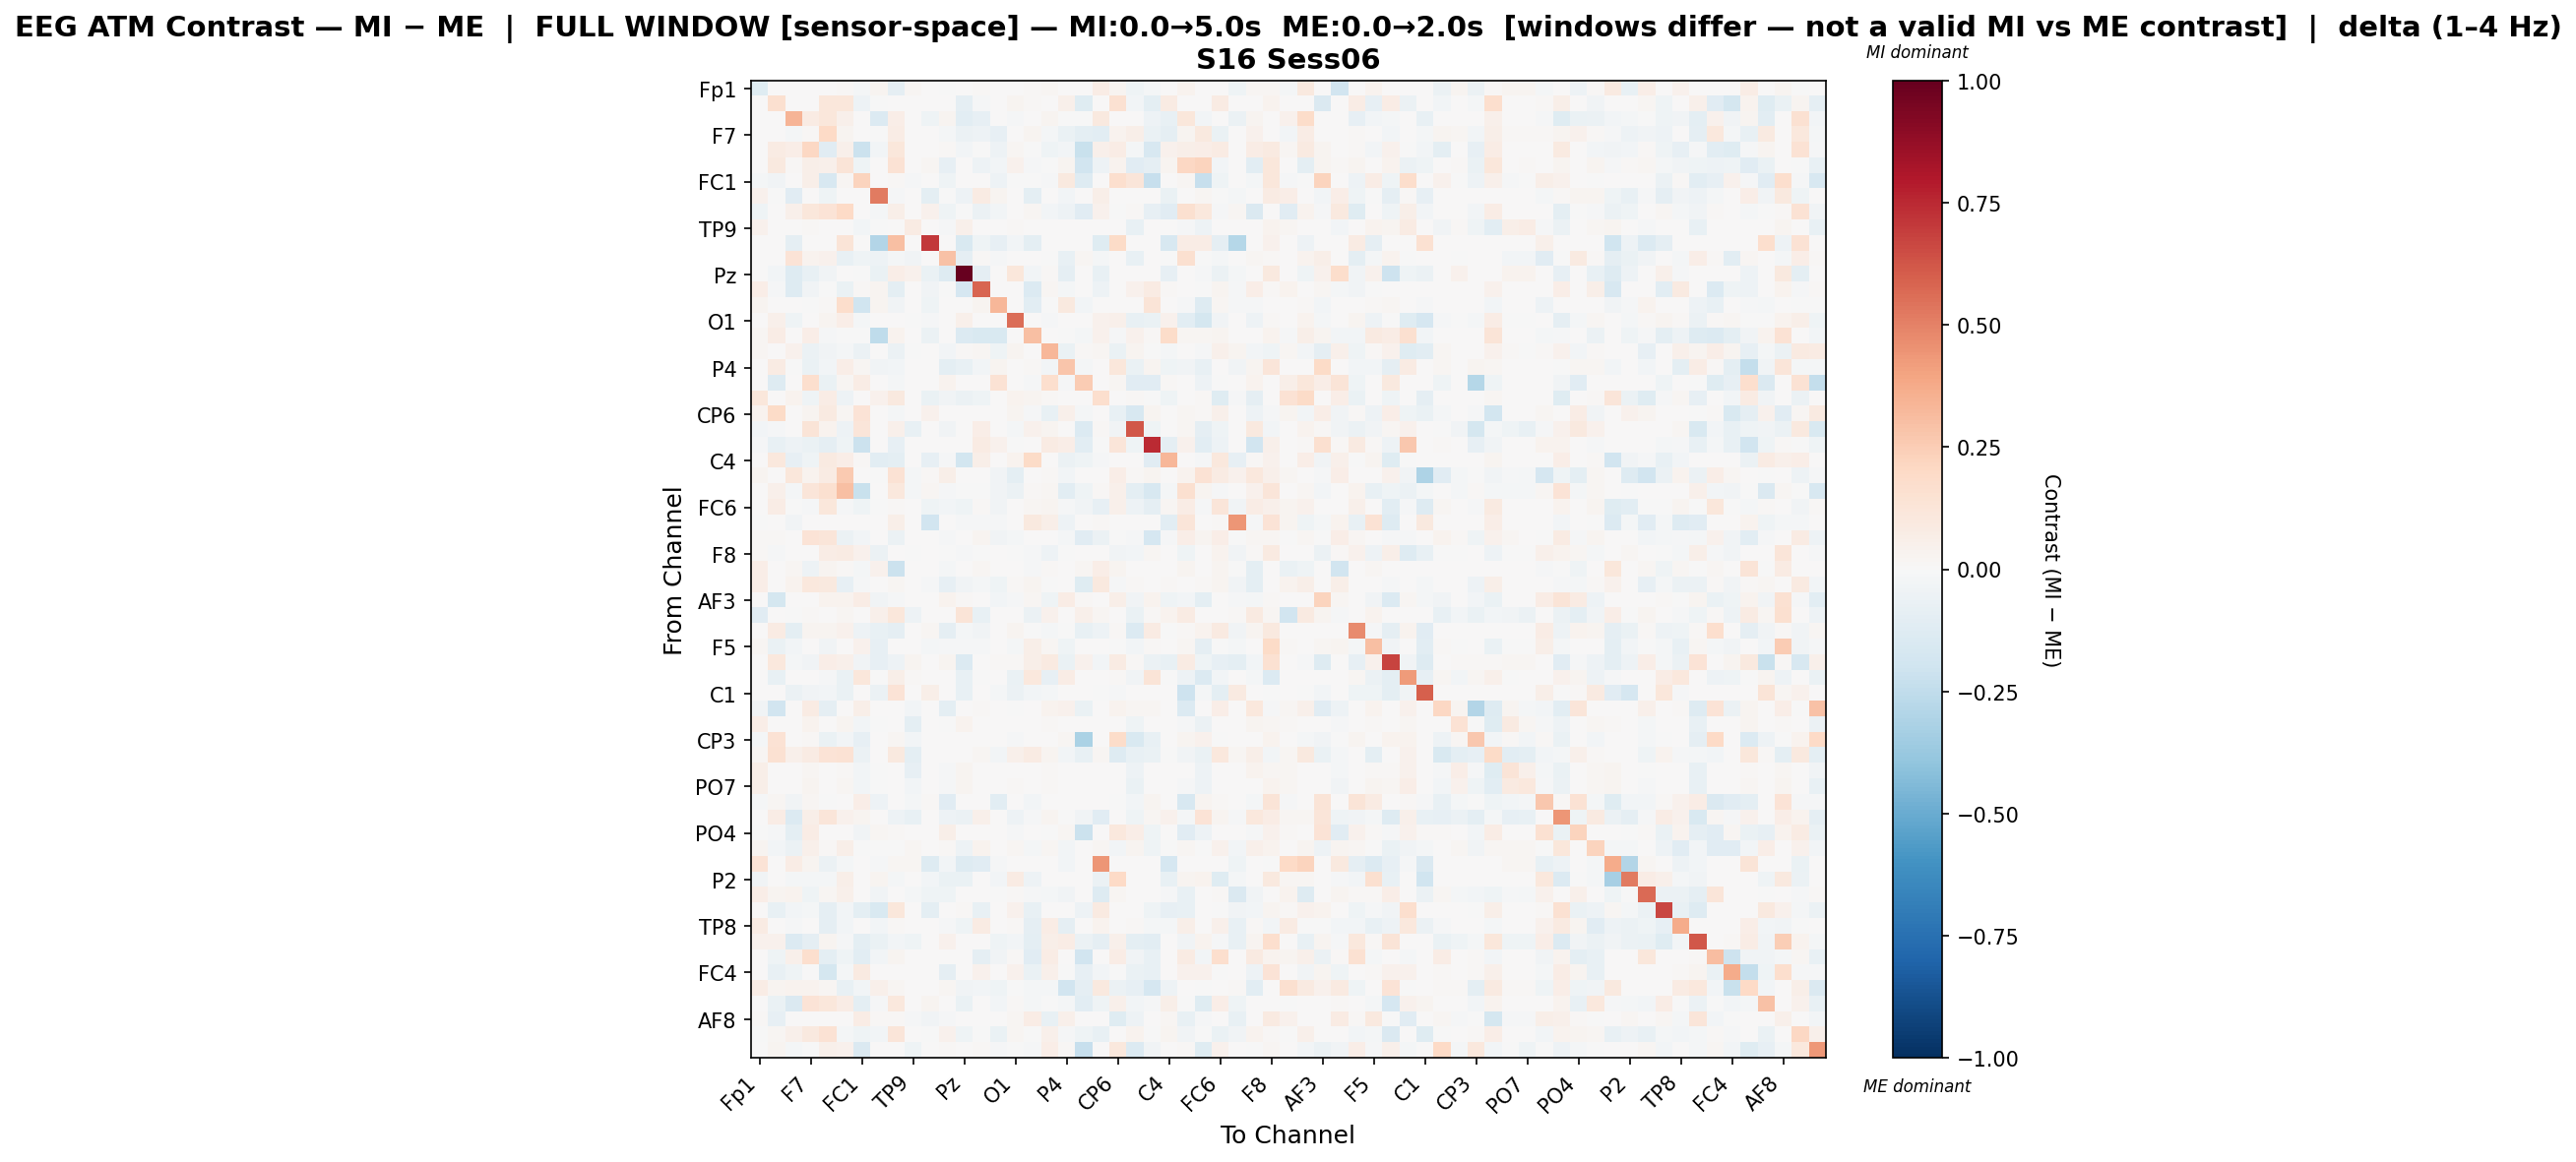

The file beside this chart, header and first rows:
, Fp1, Fz, F3, F7, FT9, FC5, FC1, C3, T7, TP9, CP5, CP1, Pz, P3, P7, O1, Oz, O2, P4, P8, TP10, CP6, CP2
Fp1, -0.1236, 0.0, 0.0, 0.0, 0.0, 0.009879, -0.02179, 0.03006, -0.09205, 0.02046, 0.0, -0.001944, 0.002222, 0.01488, 0.003622, 0.0, 0.008914, 0.01735, 0.0, 0.0, 0.07491, 0.02818, -0.04406
Fz, 0.0, 0.1613, 0.0, 0.0, 0.1129, 0.1148, -0.04701, -0.004364, 0.0, 0.0, 0.0, 0.0, -0.09229, -0.01152, 0.0, 0.02682, 0.01503, 0.0, 0.05016, -0.1192, 0.0, 0.1513, -0.03
F3, 0.0, 0.0, 0.3425, 0.08457, 0.1113, 0.05065, 0.001189, -0.135, 0.07029, 0.0, -0.04186, 0.02804, -0.1034, -0.079, 0.0, -0.01537, 0.0, 0.0298, -0.005668, -0.004092, 0.09497, 0.0, 0.0
F7, 0.0, 0.0, -0.02252, 0.0121, 0.1973, 0.02432, 0.006825, -0.004399, 0.07471, 0.004864, 0.0, -0.01581, -0.06045, -0.05312, -0.08085, 0.0, 0.02692, -0.0215, -0.06475, -0.09725, -0.1087, 0.03172, 0.05492
FT9, 0.0, 0.08465, 0.06652, 0.2083, -0.1144, 0.04779, -0.2145, -0.02672, 0.1147, 0.0, 0.0, 0.01439, -0.03048, -0.001399, -0.05363, 0.02087, -0.003055, -0.04012, -0.0259, -0.2214, 0.05284, 0.07142, -0.01785
FC5, 0.007123, 0.09508, 0.009565, 0.05573, 0.05464, 0.1261, -0.04642, 0.0, 0.1471, 0.00185, 0.02334, -0.07873, 0.0, -0.04864, -0.03038, 0.04152, -0.009017, -0.004101, 0.0245, -0.1941, -0.05317, 0.03163, -0.1145
FC1, -0.01606, -0.03785, 0.00238, 0.05891, -0.1609, 0.01639, 0.2213, 0.0, 0.01061, -0.01203, 0.0, -0.03953, 0.0, 0.00544, -0.05393, -0.007733, -0.005321, -0.01043, 0.09854, -0.1285, 0.0, 0.1713, 0.1193
C3, 0.03989, -0.001058, -0.1109, 0.00194, -0.04012, 0.0, 0.0, 0.5192, -0.01507, 0.002131, -0.1002, -0.003261, -0.05038, 0.08269, 0.02347, 0.0, -0.09958, 0.0, -0.02757, 0.0, 0.05811, 0.0, 0.0
T7, -0.04106, 0.0, 0.05225, 0.114, 0.1403, 0.1971, 0.001355, -0.01669, 0.05941, 0.0, 0.04675, -0.04035, -0.003117, -0.05934, -0.0291, 0.00408, 0.01974, -0.02678, -0.05453, -0.1118, 0.04077, -0.0004197, 0.008327
TP9, 0.0437, 0.0, 0.0, 0.01132, 0.0, 0.004115, -0.03058, -0.007222, 0.0, 0.08264, 0.0, -0.01415, 0.04992, 0.0, 0.0, 0.00938, 0.0, 0.004157, 0.0, 0.0, 0.0, 0.0, -0.07138
CP5, 0.0, 0.0, -0.0892, 0.0, 0.0, 0.1269, 0.0, -0.2895, 0.3002, 0.0, 0.7099, 0.0, -0.1515, -0.0446, -0.0816, -0.02752, -0.09774, 0.0, 0.0, 0.0, -0.1224, 0.1879, 0.0
CP1, 0.007336, 0.0, 0.1355, 0.03605, 0.04607, -0.07342, -0.04168, -0.04883, -0.02078, -0.03297, 0.0, 0.2921, -0.08857, 0.008971, -0.01049, 0.0, 0.0, -0.001001, -0.0752, 0.01694, -0.01807, 0.0, -0.07756
Pz, 0.002186, -0.02542, -0.1276, -0.07805, -0.03372, 0.0, -0.0004442, -0.06774, 0.06287, 0.03925, -0.06588, -0.1273, 1.0, -0.08862, 0.0, 0.1114, -0.02597, 0.0153, -0.0893, 0.0, -0.07697, 0.0, 0.0
P3, 0.06584, -0.00784, -0.1251, -0.03153, -0.003368, -0.06369, 0.008669, 0.02768, -0.1003, 0.0, -0.03201, -0.001408, -0.165, 0.5799, 0.005867, 0.0, -0.139, 0.02215, -0.01704, 0.0, -0.05268, 0.006261, 0.04502
P7, 0.02588, 0.0, 0.0, -0.006417, 0.008442, 0.1745, -0.1955, 0.03016, -0.03534, 0.0, -0.0447, 0.006384, 0.0, 0.02377, 0.3358, 0.0, -0.1088, -0.006545, 0.09445, -0.03054, 0.0, 0.0, 0.0
O1, 0.0, 0.04755, -0.04423, 0.0, 0.02531, 0.06829, -0.01624, 0.0, 0.003788, -0.002361, -0.01056, 0.0, 0.04923, 0.0, 0.0, 0.5625, 0.0, -0.008552, 0.002526, 0.0, 0.04548, 0.05199, -0.07051
Oz, 0.01794, 0.07557, 0.0, 0.06416, -0.009253, -0.004493, -0.006427, -0.2508, 0.03136, 0.0, -0.05997, 0.0, -0.1394, -0.1503, -0.1485, 0.0, 0.3034, 0.006064, -0.004687, -0.02208, 0.04164, -0.01499, 0.04191
O2, 0.02241, 0.0, 0.04195, -0.05642, -0.03699, -0.02276, -0.05812, 0.0, -0.06202, -0.0023, 0.0, -0.02455, 0.01222, 0.0163, -0.04035, 0.02914, 0.004348, 0.3355, -0.06545, 0.009097, 0.02028, -0.06589, 0.02704
P4, 0.0, 0.08036, -0.005147, -0.06573, -0.02973, 0.06382, 0.02003, -0.03415, -0.02468, 0.0, 0.0, -0.09662, -0.07047, -0.02406, 0.027, 0.001705, 0.009983, -0.02498, 0.2773, -0.01865, 0.0, 0.1153, -0.06929
P8, 0.0, -0.131, 0.0008013, 0.1653, -0.06563, 0.01937, 0.07617, 0.0, -0.01811, 0.0, 0.0, 0.03188, 0.0, 0.0, 0.1461, 0.0, -0.01528, 0.1662, -0.01179, 0.2576, 0.0, 0.02314, -0.1145
TP10, 0.1106, 0.0, 0.03537, -0.04491, 0.07249, -0.05181, 0.0, 0.04385, 0.09442, 0.0, -0.06803, -0.03772, -0.05875, -0.04134, 0.0, 0.03741, 0.02679, 0.0149, 0.0, 0.0, 0.1694, 0.0, 0.008012
CP6, 0.03537, 0.1949, 0.0, 0.0305, 0.09373, 0.02278, 0.1395, 0.0, -0.01585, 0.0, 0.04032, 0.0, 0.0, 0.004862, 0.0, 0.02785, -0.01393, -0.07646, 0.05217, -0.01851, 0.0, -0.07284, -0.162
CP2, -0.02861, -0.01414, 0.0, 0.1298, 0.03279, -0.04918, 0.121, 0.0, 0.05096, -0.0716, 0.0, -0.03761, 0.0, 0.06948, 0.0, -0.02155, 0.04089, 0.03062, 0.007124, -0.1385, 0.01225, -0.03352, 0.6201
Cz, -0.01515, -0.07133, -0.04865, -0.07022, -0.09133, -0.04632, -0.2124, 0.0, -0.08528, 0.0, 0.0, 0.0, 0.0, 0.07967, 0.04134, -0.002098, 0.007618, 0.08294, 0.06799, -0.1075, -0.002295, 0.1209, -0.04341
C4, 0.0, 0.1025, -0.08073, -0.04275, 0.08785, 0.06335, 0.008479, -0.1045, -0.1002, 0.0, -0.07895, -0.01158, -0.1855, 0.05952, 0.0, 0.0325, 0.1933, 0.001574, -0.05967, -0.04267, -0.01524, 0.0, 0.0
T8, 0.02782, 0.0006277, 0.1139, 0.03276, 0.08037, 0.2603, 0.0003176, -0.007693, 0.1441, -0.02167, 0.0149, 0.05502, 0.0, 0.0, -0.03905, -0.1, 0.00181, 0.0105, -0.03014, 0.0, 0.0, 0.06509, 0.01083
FT10, 0.0, 0.05349, -0.02255, 0.1184, 0.1577, 0.3047, -0.2202, 0.007783, 0.1042, -0.02022, 0.01923, -0.008742, -0.005898, -0.005549, -0.03876, -0.05686, 0.01505, 0.02044, -0.1063, -0.04381, 0.00843, 0.05015, -0.1011
FC6, 0.003155, 0.07104, -0.006795, -0.009258, 0.1128, -0.01211, -0.04617, -0.007299, 0.01152, 0.0, -0.04599, -0.02437, -0.04566, 0.01451, -0.03194, 0.002946, 0.01568, 0.03056, -0.01551, -0.03713, -0.08513, 0.05342, -0.04796
FC2, -0.002274, 0.0, -0.03556, 0.0, 0.0, 0.0, 0.0, 0.00681, 0.05942, 0.0, -0.1933, 0.0, -0.01374, -0.01379, -0.0131, 0.0, 0.1009, 0.05724, -0.05307, 0.0, 0.01476, 0.0, 0.0
F4, 0.01253, 0.01152, 0.003521, 0.1405, 0.1217, -0.05514, -0.02859, 0.0, -0.05534, 0.0, 0.0, -0.01114, 0.0, 0.02577, -0.03732, -0.02153, 0.0, 0.005314, -0.02248, -0.1152, -0.05872, -0.003429, -0.01176
F8, 0.01031, -0.008881, 0.0, 0.0, 0.07076, 0.08243, 0.04047, -0.06105, 0.0, -0.007485, 0.003013, -0.00501, -0.008108, -0.006929, 0.0, -0.005815, -0.009379, -0.0528, -0.004455, 0.0, 0.0, -0.03566, -0.02802
Fp2, 0.0681, 0.0, 0.01582, -0.05095, 0.02672, 0.01132, -0.01851, 0.04365, -0.2187, 0.005936, 0.0, -0.02127, 0.0, 0.02272, 0.002588, 0.0, -0.01139, 0.01461, 0.0, 0.0226, 0.06955, 0.02478, 0.0
AF7, 0.0688, 0.0, 0.03802, 0.1068, 0.09828, -0.07981, -0.009265, 0.0, 0.02229, 0.0, -0.01559, -0.0803, -0.03255, -0.01632, -0.04663, 0.01087, 0.02441, -0.0008933, 0.0, -0.1177, 0.09983, -0.01427, 0.01265
AF3, 0.0, -0.178, 0.0, 0.002767, 0.03666, 0.03343, 0.07252, -0.03578, -0.01208, 0.0, 0.0, 0.03876, 0.01455, 0.00142, -0.02438, -0.008114, 0.01726, -0.04568, 0.07348, 0.008084, 0.0, 0.0569, -0.03507
AFz, -0.1124, 0.0, -0.001135, 0.01166, 0.0, 0.01814, 0.0, 0.05262, 0.115, -0.05229, 0.0, 0.0, 0.1277, -0.07548, 0.0, 0.0, -0.05543, 0.04394, 0.0, 0.05243, 0.01641, 0.000874, -0.06328
F1, 0.0, 0.08266, -0.09738, 0.02452, 0.0235, 0.04094, -0.04818, -0.07783, -0.08938, 0.0, 0.02096, -0.08988, -0.02222, -0.03506, 0.0, 0.02362, -0.007587, -0.01804, -0.005086, -0.07757, -0.04925, 0.01548, -0.1394
F5, 0.02264, -0.06522, -0.02367, 0.0, -0.03504, 0.0, 0.04153, -0.08499, 0.0, 0.002377, -0.02071, -0.01126, -0.01285, -0.007971, 0.006036, -0.01648, 0.05666, 0.02002, -0.04018, 0.0, 0.0, -0.007657, -0.0269
FT7, 0.0, 0.1074, -0.01836, -0.03819, 0.06413, 0.04749, -0.03889, -0.08187, -0.04835, 0.03114, 0.0, 0.02588, -0.1396, 0.005082, 0.01349, 0.008428, 0.05768, 0.08951, -0.07026, 0.04359, -0.03058, 0.07976, 0.01284
FC3, 0.0, -0.07705, 0.0, 0.0, -0.01286, -0.0649, 0.1097, -0.00546, 0.0605, 0.008022, 0.0, 0.003737, -0.07367, -0.002309, 0.001923, -0.06459, 0.1081, -0.07889, 0.07508, 0.0, 0.0, 0.01438, -0.03243
C1, 0.0, 0.0, -0.05499, -0.03548, -0.02492, -0.06819, 0.0, -0.05903, 0.1332, 0.0, 0.05535, 0.0, -0.07512, 0.0, -0.01874, -0.06066, -0.03073, -0.02031, 0.0, 0.0, -0.005719, -0.01516, 0.0
C5, -0.03338, -0.1893, 0.0, 0.08215, -0.09063, 0.0, 0.0605, 0.0, 0.0, -0.02389, 0.0, -0.09863, 0.0, 0.0121, 0.0, -0.007158, 0.0, 0.03227, 0.0436, -0.06661, 0.0, 0.03802, 0.01741
TP7, 0.06664, 0.0, 0.0, 0.03314, 0.004873, 0.02469, -0.02558, -0.002926, 0.0, -0.1007, 0.0, -0.002836, 0.03368, 0.0, 0.0, 0.006076, 0.0, 0.008889, 0.0, 0.0, 0.0, 0.0, -0.04574
CP3, -0.02261, 0.1466, 0.0, 0.01034, -0.06799, -0.02714, -0.08313, 0.0, 0.01776, -0.02562, 0.0, 0.0, 0.0, 0.0, 0.0, -0.0124, 0.0, 0.0, 0.01988, -0.3142, 0.0, 0.1818, -0.1557
P1, 0.0194, 0.152, 0.05003, 0.0816, 0.1362, 0.1416, -0.06234, 0.003354, 0.09685, -0.09641, 0.0, 0.0, 0.0, 0.02176, -0.02345, 0.05366, 0.08056, 0.02899, -0.027, -0.07043, 0.01919, -0.1265, -0.07773
P5, 0.05713, 0.0, 0.0, 0.01941, 0.0, 0.01188, -0.02687, -0.006926, 0.0, -0.08313, 0.0, -0.01222, 0.02876, 0.0, 0.0, 0.002529, 0.0, 0.008002, 0.0, 0.0, 0.0, 0.0, -0.0509
PO7, 0.05699, 0.0, 0.0, 0.02721, 0.003606, 0.01869, -0.02377, -0.00529, 0.0, -0.02788, 0.0, -0.01182, 0.02826, 0.0, 0.0, 0.00936, 0.0, 0.009089, 0.0, 0.0, 0.0, 0.0, -0.0692
PO3, -0.01203, 0.01586, -0.0319, 0.02246, -0.002809, 0.0, 0.06385, -0.05153, 0.0, -0.01741, 0.01229, -0.1123, 0.0, 0.0, -0.1016, 0.0, -0.0254, 0.007093, 0.0, 0.0, 0.0, -0.00519, -0.02983
POz, 0.003127, 0.0707, -0.1351, 0.05943, 0.119, 0.0424, 0.02535, 0.003228, -0.05116, -0.07064, 0.0, -0.04939, -0.05949, 0.04778, 0.0, -0.05345, -0.008277, 0.02516, -0.005116, -0.03292, -0.1159, 0.0, -0.04559
PO4, -0.002373, -0.008483, -0.09782, 0.07054, 0.003442, 0.0, -0.03425, 0.02261, 0.01524, 0.0, 0.0, 0.05697, 0.002492, 0.0, 0.0, -0.01549, 0.0, -0.004445, 0.01794, -0.2164, 0.0, 0.1065, 0.06848
PO8, 0.02817, -0.02426, -0.05477, 0.0513, 0.01179, 0.05521, -0.006567, -0.006165, -0.0009232, 0.01766, 0.0, 0.0103, -0.0483, 0.03872, 0.0, 0.01664, -0.02152, 0.0162, -0.0261, 0.0, 0.01944, -0.02667, 0.03107
P6, 0.1333, 0.0, 0.07561, 0.02629, -0.05731, -0.02208, 0.0, -0.01, 0.01605, 0.01662, -0.1312, -0.0252, -0.1279, -0.1137, -0.01339, 0.0, 0.0, 0.0, -0.03031, 0.0, 0.4398, 0.0, 0.0
P2, -0.03167, 0.0, -0.01668, -0.01745, -0.02129, 0.05571, 0.0, 0.02832, -0.01989, 0.0, -0.02746, -0.06438, -0.0679, 0.0, -0.0248, 0.0858, -0.0472, 0.0, 0.0, 0.0, -0.05476, 0.1972, 0.0
CPz, 0.06751, 0.02612, 0.03749, -0.04175, 0.01832, 0.05276, 0.0, -0.03677, 0.0, -0.01796, -0.04042, -0.04372, 0.0, 0.0, -0.007007, 0.01015, -0.01216, -0.02158, -0.03136, 0.0, -0.1312, 0.02002, 0.0
CP4, 0.0, -0.07295, -0.02404, -0.02183, -0.08876, -0.02583, -0.09379, -0.1489, 0.1124, 0.0, -0.09624, 0.0, 0.01355, -0.07765, 0.0, 0.04104, -0.07752, 0.0, 0.0, -0.05165, 0.09371, 0.0, 0.0
TP8, 0.08245, 0.002283, -0.01024, 0.004636, -0.09095, -0.02419, 0.005309, -0.02462, 0.01338, 0.0, 0.0, -0.01373, -0.04035, 0.07963, 0.0, 0.007906, -0.09105, 0.07224, -0.08954, 0.0, 0.03378, 0.0, 0.01405
C6, 0.03926, 0.04306, -0.1396, -0.09252, 0.0306, -0.008501, -0.09436, -0.06498, -0.03006, -0.04094, 0.0, 0.04119, 0.0, 0.0, -0.04026, -0.0302, -0.1011, 0.05912, 0.07396, -0.05497, -0.09162, 0.05113, -0.09902
C2, 0.006628, -0.04657, 0.05333, 0.1713, -0.09988, -0.04455, -0.1091, -0.02721, 0.02528, 0.0, 0.0, 0.006327, 0.0, -0.09022, -0.03774, 0.008737, -0.1101, 0.07727, 0.004466, -0.1908, 0.0, 0.07124, -0.03786
FC4, 0.0, -0.07731, -0.03983, -0.003798, -0.1751, -0.01858, 0.08919, 0.0, 0.0, 0.0, 0.0, -0.08678, 0.0, 0.04607, 0.0, 0.04527, -0.06885, 0.0488, -0.0008895, -0.07995, -0.02731, -9.088185429371897e-06, -0.06393
FT8, 0.07756, 0.02437, 0.03895, 0.03657, 0.02237, -0.07482, -0.02373, 0.05118, 0.02026, 0.001769, 0.0, 0.01895, -0.03449, -0.02392, -0.04638, -0.0008959, -0.01835, -0.02333, -0.1878, -0.0904, 0.1006, -0.0584, -0.07927
F6, 0.0, -0.06438, -0.1467, 0.1364, 0.117, 0.07444, -0.09456, -0.008876, 0.103, 0.0, 0.0257, 0.0, -0.06264, 0.0, -0.02392, 0.009286, -0.01622, -0.0003865, -0.01801, -0.1071, -0.04031, 0.05133, -0.02459
... 3 more rows
